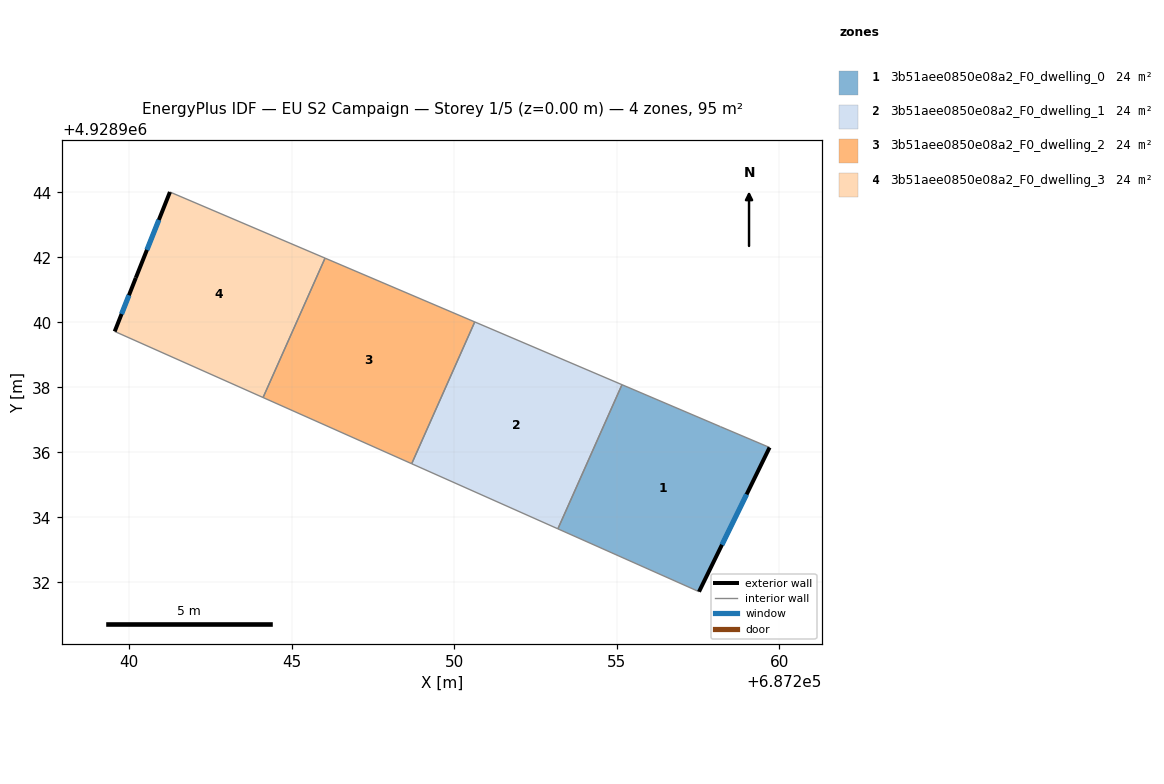
=== STOREY PLAN SPEC (per zone: floor XY polygon, exterior-wall plan segments, windows/doors) ===
zone 1: 3b51aee0850e08a2_F0_dwelling_0  (23.7 m²)
  floor: (687259.70, 4928936.15) (687257.53, 4928931.71) (687253.19, 4928933.64) (687255.16, 4928938.08) (687258.19, 4928936.79)
  exterior wall: (687257.53, 4928931.71) – (687259.70, 4928936.15)  [4.9 m]
    window: (687258.24, 4928933.15) – (687259.00, 4928934.70)  [1.8 m²]
  interior walls: 4
zone 2: 3b51aee0850e08a2_F0_dwelling_1  (23.7 m²)
  floor: (687255.16, 4928938.08) (687253.19, 4928933.64) (687248.69, 4928935.65) (687250.63, 4928940.01)
  interior walls: 4
zone 3: 3b51aee0850e08a2_F0_dwelling_2  (23.7 m²)
  floor: (687250.63, 4928940.01) (687248.69, 4928935.65) (687244.12, 4928937.68) (687246.03, 4928941.97)
  interior walls: 4
zone 4: 3b51aee0850e08a2_F0_dwelling_3  (23.7 m²)
  floor: (687246.03, 4928941.97) (687244.12, 4928937.68) (687239.55, 4928939.72) (687240.20, 4928941.37) (687241.25, 4928944.01)
  exterior wall: (687240.20, 4928941.37) – (687239.55, 4928939.72)  [1.8 m]
    window: (687239.99, 4928940.83) – (687239.77, 4928940.25)  [0.7 m²]
  exterior wall: (687241.25, 4928944.01) – (687240.20, 4928941.37)  [2.8 m]
    window: (687240.91, 4928943.15) – (687240.55, 4928942.22)  [1.0 m²]
  interior walls: 3

=== DERIVED (storey summary) ===
Building: EU S2 Campaign
Storey: 1 of 5  (floor level z = 0.00 m)
Storey gross floor area: 94.8 m²
Zones on this storey: 4
  - 3b51aee0850e08a2_F0_dwelling_0: floor 23.7 m²; exterior wall 4.9 m (14.8 m²); 1 window(s) 1.8 m²; WWR 12.2%
  - 3b51aee0850e08a2_F0_dwelling_1: floor 23.7 m²
  - 3b51aee0850e08a2_F0_dwelling_2: floor 23.7 m²
  - 3b51aee0850e08a2_F0_dwelling_3: floor 23.7 m²; exterior wall 4.6 m (13.8 m²); 2 window(s) 1.7 m²; WWR 12.2%
Zone adjacency (shared interzone walls):
  - 3b51aee0850e08a2_F0_dwelling_0 ↔ 3b51aee0850e08a2_F0_dwelling_1
  - 3b51aee0850e08a2_F0_dwelling_1 ↔ 3b51aee0850e08a2_F0_dwelling_2
  - 3b51aee0850e08a2_F0_dwelling_2 ↔ 3b51aee0850e08a2_F0_dwelling_3